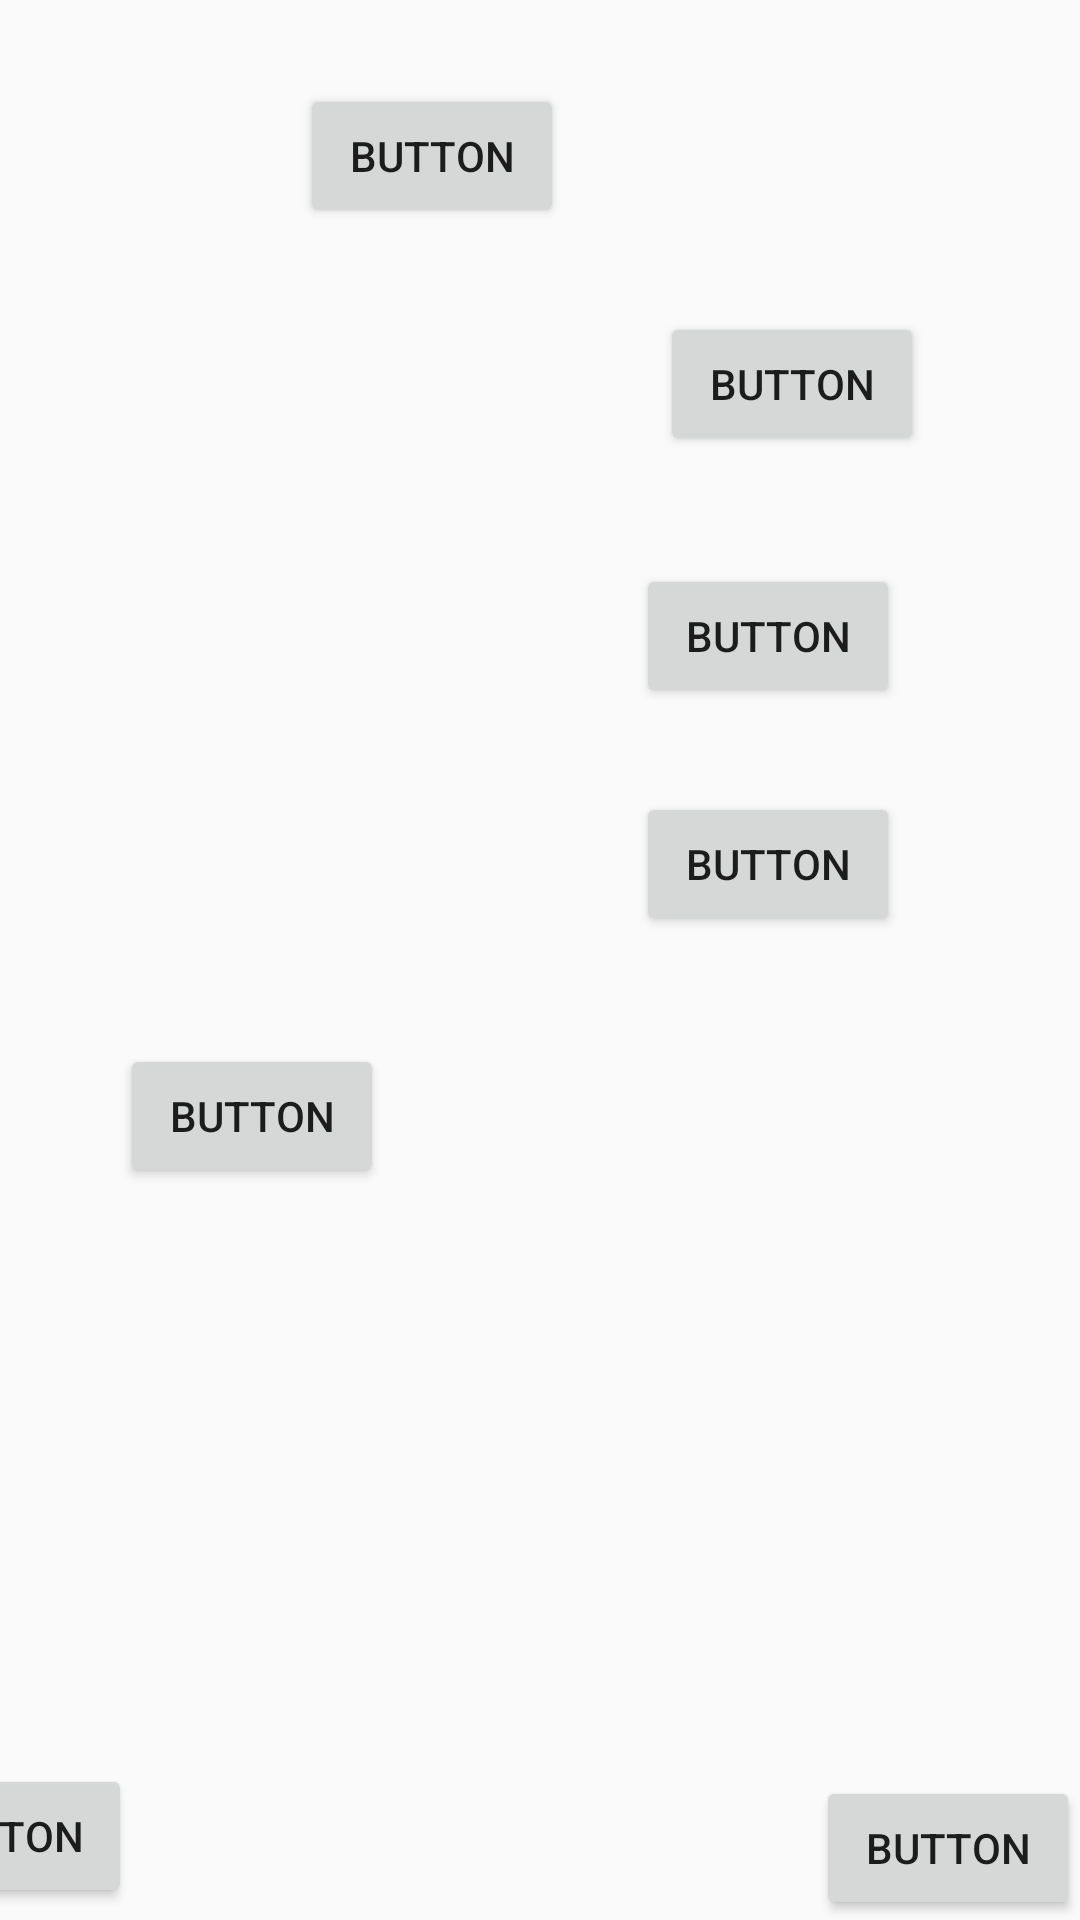

Write the Android layout XML for this screen, with the resource values it uses.
<!-- AndroidManifest.xml: application theme Theme.Maleku -->
<!-- res/layout/h3p5.xml -->
<?xml version="1.0" encoding="utf-8"?>
<android.support.constraint.ConstraintLayout xmlns:android="http://schemas.android.com/apk/res/android"
    xmlns:app="http://schemas.android.com/apk/res-auto"
    xmlns:tools="http://schemas.android.com/tools"
android:layout_width="match_parent"
    android:layout_height="match_parent"
    android:background="@drawable/novela_grafica_ec408_imprimir_12x18_2_compressed_pages_to_jpg_0044"
    tools:context
    =".Chapter3Part5">

    <Button
        android:id="@+id/returnBtn35"
        android:layout_width="wrap_content"
        android:layout_height="wrap_content"
        android:layout_marginEnd="316dp"
        android:layout_marginBottom="4dp"
        android:onClick="goPrevious"
        android:text="Button"
        app:layout_constraintBottom_toBottomOf="parent"
        app:layout_constraintEnd_toEndOf="parent" />

    <Button
        android:id="@+id/goH1P2"
        android:layout_width="wrap_content"
        android:layout_height="wrap_content"
        android:onClick="go_h3p6"
        android:text="Button"
        app:layout_constraintBottom_toBottomOf="parent"
        app:layout_constraintEnd_toEndOf="parent" />

    <Button
        android:id="@+id/button96"
        android:layout_width="wrap_content"
        android:layout_height="wrap_content"
        android:layout_marginStart="100dp"
        android:layout_marginTop="28dp"
        android:onClick="audio1"
        android:text="Button"
        app:layout_constraintStart_toStartOf="parent"
        app:layout_constraintTop_toTopOf="parent" />

    <Button
        android:id="@+id/button97"
        android:layout_width="wrap_content"
        android:layout_height="wrap_content"
        android:layout_marginTop="104dp"
        android:layout_marginEnd="52dp"
        android:onClick="audio2_1"
        android:text="Button"
        app:layout_constraintEnd_toEndOf="parent"
        app:layout_constraintTop_toTopOf="parent" />

    <Button
        android:id="@+id/button98"
        android:layout_width="wrap_content"
        android:layout_height="wrap_content"
        android:layout_marginStart="40dp"
        android:layout_marginBottom="244dp"
        android:onClick="audio3"
        android:text="Button"
        app:layout_constraintBottom_toBottomOf="parent"
        app:layout_constraintStart_toStartOf="parent" />

    <Button
        android:id="@+id/button165"
        android:layout_width="wrap_content"
        android:layout_height="wrap_content"
        android:layout_marginTop="36dp"
        android:layout_marginEnd="60dp"
        android:onClick="audio2_2"
        android:text="Button"
        app:layout_constraintEnd_toEndOf="parent"
        app:layout_constraintTop_toBottomOf="@+id/button97" />

    <Button
        android:id="@+id/button166"
        android:layout_width="wrap_content"
        android:layout_height="wrap_content"
        android:layout_marginTop="28dp"
        android:layout_marginEnd="60dp"
        android:onClick="audio2_3"
        android:text="Button"
        app:layout_constraintEnd_toEndOf="parent"
        app:layout_constraintTop_toBottomOf="@+id/button165" />

</android.support.constraint.ConstraintLayout>
<!-- resources referenced by this layout -->
<resources>
  <style name="Theme.Maleku" parent="Theme.AppCompat.Light.DarkActionBar">
          
          <item name="colorPrimary">@color/black</item>
          <item name="colorPrimaryDark">@color/black</item>
          <item name="colorAccent">@color/teal_200</item>
          
      </style>
  <!-- not gathered from this repository: default colours our renderer supplied (Android Studio template values) -->
  <color name="teal_200">#FF03DAC5</color>
  <color name="black">#FF000000</color>
</resources>
